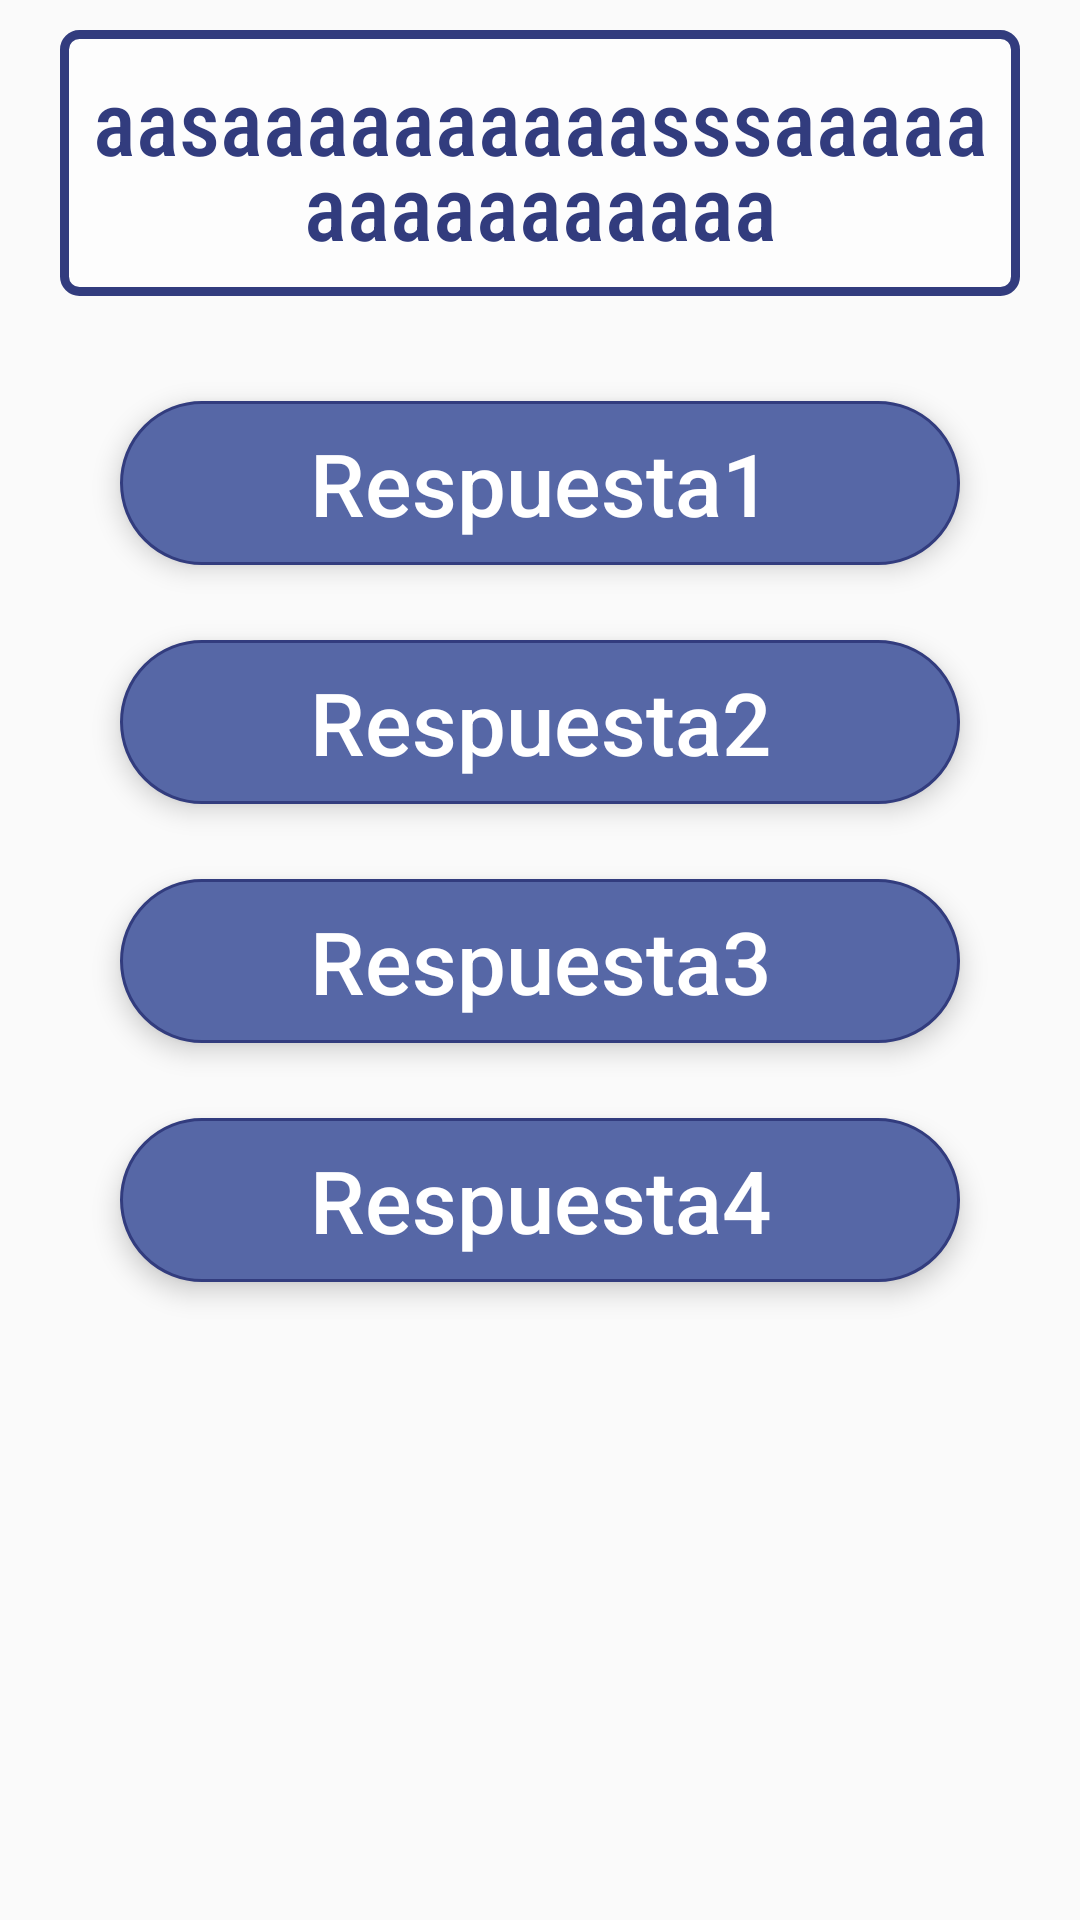

Reconstruct the res/layout file that produces this screen, plus the resources it refers to.
<!-- AndroidManifest.xml: application theme Theme.Proyecto -->
<!-- res/layout/fragment_pregunta.xml -->
<?xml version="1.0" encoding="utf-8"?>
<FrameLayout xmlns:android="http://schemas.android.com/apk/res/android"
    xmlns:tools="http://schemas.android.com/tools"
    android:layout_width="match_parent"
    android:layout_height="match_parent"
    tools:context=".PreguntaFragment">

    <LinearLayout
        android:layout_width="match_parent"
        android:layout_height="wrap_content"
        android:orientation="vertical"
        android:gravity="center"
        android:layout_marginTop="10dp"
        android:layout_marginLeft="20dp"
        android:layout_marginRight="20dp">
        <TextView
            android:id="@+id/tvPregunta"
            android:layout_width="match_parent"
            android:layout_height="wrap_content"
            android:padding="10dp"
            android:fontFamily="sans-serif-condensed-medium"
            android:textColor="?attr/colorPrimaryVariant"
            android:background="@drawable/border_color"
            android:text="aasaaaaaaaaaasssaaaaaaaaaaaaaaaa"
            android:elevation="5dp"
            android:lineSpacingExtra="-7dp"
            android:textSize="30sp"
            android:textAlignment="center"/>

        <Button
            android:id="@+id/btRespuesta1"
            android:layout_width="match_parent"
            android:layout_height="wrap_content"
            android:layout_marginStart="20dp"
            android:layout_marginEnd="20dp"
            android:layout_marginTop="35dp"
            android:layout_gravity="center"
            android:background="@drawable/button_effect"
            android:textSize="29sp"
            android:elevation="5dp"
            android:textColor="@android:color/white"
            style="?android:attr/borderlessButtonStyle"
            android:textAllCaps="false"
            android:paddingTop="8dp"
            android:paddingBottom="8dp"
            android:paddingRight="20dp"
            android:paddingLeft="20dp"
            android:text="Respuesta1" />

        <Button
            android:id="@+id/btRespuesta2"
            android:layout_width="match_parent"
            android:layout_height="wrap_content"
            android:layout_marginStart="20dp"
            android:layout_marginEnd="20dp"
            android:layout_marginTop="25dp"
            android:layout_gravity="center"
            android:background="@drawable/button_effect"
            android:textSize="29sp"
            android:elevation="5dp"
            android:textColor="@android:color/white"
            style="?android:attr/borderlessButtonStyle"
            android:textAllCaps="false"
            android:paddingTop="8dp"
            android:paddingBottom="8dp"
            android:paddingRight="20dp"
            android:paddingLeft="20dp"
            android:text="Respuesta2" />

        <Button
            android:id="@+id/btRespuesta3"
            android:layout_width="match_parent"
            android:layout_height="wrap_content"
            android:layout_marginStart="20dp"
            android:layout_marginEnd="20dp"
            android:layout_marginTop="25dp"
            android:layout_gravity="center"
            android:background="@drawable/button_effect"
            android:textSize="29sp"
            android:elevation="5dp"
            android:textColor="@android:color/white"
            style="?android:attr/borderlessButtonStyle"
            android:textAllCaps="false"
            android:paddingTop="8dp"
            android:paddingBottom="8dp"
            android:paddingRight="20dp"
            android:paddingLeft="20dp"
            android:text="Respuesta3" />

        <Button
            android:id="@+id/btRespuesta4"
            android:layout_width="match_parent"
            android:layout_height="wrap_content"
            android:layout_marginStart="20dp"
            android:layout_marginEnd="20dp"
            android:layout_marginTop="25dp"
            android:layout_marginBottom="20dp"
            android:layout_gravity="center"
            android:background="@drawable/button_effect"
            android:textSize="29sp"
            android:elevation="5dp"
            android:textColor="@android:color/white"
            style="?android:attr/borderlessButtonStyle"
            android:textAllCaps="false"
            android:paddingTop="8dp"
            android:paddingBottom="8dp"
            android:paddingRight="20dp"
            android:paddingLeft="20dp"
            android:text="Respuesta4" />

    </LinearLayout>

</FrameLayout>
<!-- resources referenced by this layout -->
<resources>
  <!-- drawable border_color (drawable) -->
  <?xml version="1.0" encoding="utf-8"?>
  <shape xmlns:android="http://schemas.android.com/apk/res/android"
      android:shape="rectangle">
      <solid android:color="@color/whiteclear"/>
      <corners android:radius="5dp" />
      <stroke android:width="3dp" android:color="?attr/colorPrimaryVariant"/>
  </shape>
  <!-- drawable button_effect (drawable) -->
  <?xml version="1.0" encoding="utf-8"?>
  <ripple xmlns:android="http://schemas.android.com/apk/res/android"
      android:color="@color/black">
  
      <item android:id="@android:id/mask">
          <shape android:shape="rectangle">
              <solid android:color="@android:color/white" />
              <corners android:radius="50dp"/>
          </shape>
      </item>
  
      <item android:drawable="@drawable/button_border" />
  </ripple>
  
  <style name="Theme.Proyecto" parent="Theme.AppCompat.DayNight.DarkActionBar">
          
          <item name="colorPrimary">@color/colorPrimary</item>
          <item name="colorPrimaryVariant">@color/colorPrimaryVariant</item>
          <item name="colorAccent">@color/colorAccent</item>
          <item name="colorOnPrimary">@color/white</item>
          
          <item name="colorSecondary">@color/teal_200</item>
          <item name="colorSecondaryVariant">@color/teal_700</item>
          <item name="colorOnSecondary">@color/black</item>
          
          <item name="android:statusBarColor" tools:targetApi="l">?attr/colorPrimaryVariant</item>
          
      </style>
  <color name="whiteclear">#99FFFFFF</color>
  <color name="black">#FF000000</color>
  <!-- drawable button_border (drawable) -->
  <selector xmlns:android="http://schemas.android.com/apk/res/android" >
      <item >
          <shape android:shape="rectangle"  >
              <corners android:radius="50dip" />
              <stroke android:width="1dip" android:color="?attr/colorPrimaryVariant" />
              <solid android:color="?attr/colorPrimary" />
          </shape>
      </item>
  </selector>
  <color name="colorPrimary">#5667A6</color>
  <color name="colorPrimaryVariant">#323C7E</color>
  <color name="colorAccent">#8E9AD5</color>
  <color name="white">#FFFFFFFF</color>
  <color name="teal_200">#FF03DAC5</color>
  <color name="teal_700">#FF018786</color>
</resources>
